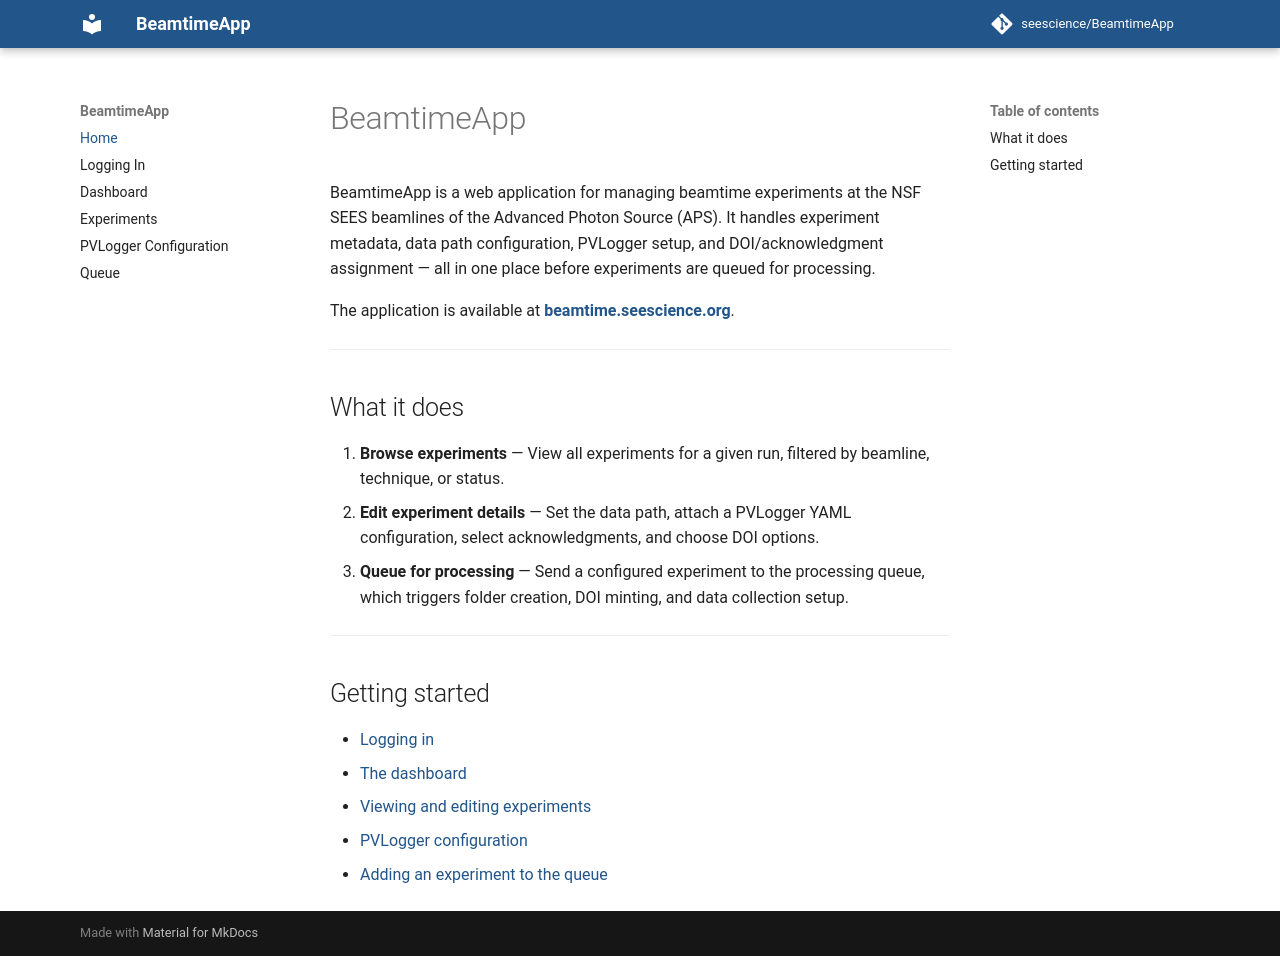

repository: seescience/BeamtimeApp · page: index.html · generator: mkdocs

# BeamtimeApp

BeamtimeApp is a web application for managing beamtime experiments at the NSF SEES beamlines of the Advanced Photon Source (APS). It handles experiment metadata, data path configuration, PVLogger setup, and DOI/acknowledgment assignment — all in one place before experiments are queued for processing.

The application is available at **[beamtime.seescience.org](https://beamtime.seescience.org/)**.

---

## What it does

1. **Browse experiments** — View all experiments for a given run, filtered by beamline, technique, or status.
2. **Edit experiment details** — Set the data path, attach a PVLogger YAML configuration, select acknowledgments, and choose DOI options.
3. **Queue for processing** — Send a configured experiment to the processing queue, which triggers folder creation, DOI minting, and data collection setup.

---

## Getting started

- [Logging in](login.md)
- [The dashboard](dashboard.md)
- [Viewing and editing experiments](experiments.md)
- [PVLogger configuration](pvlogger.md)
- [Adding an experiment to the queue](queue.md)
